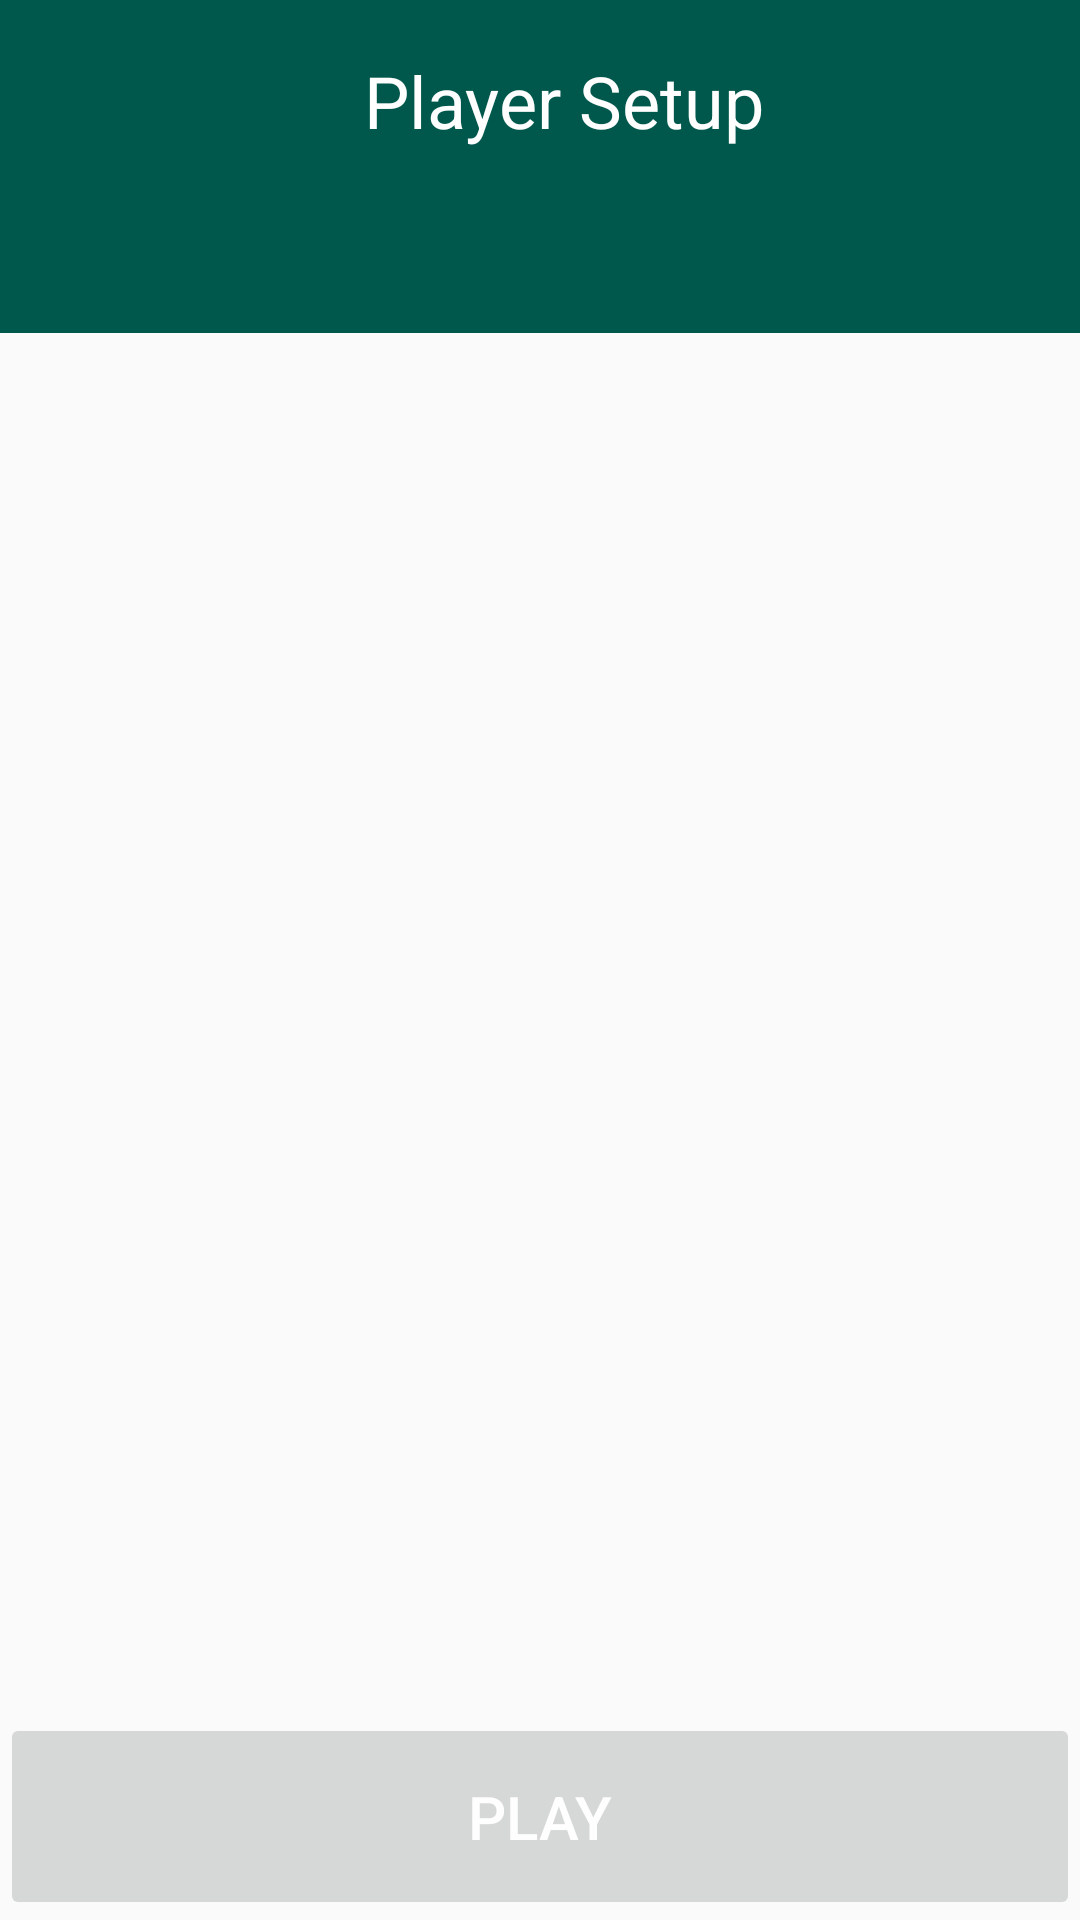

This screen was rendered from an Android layout file. Write that file and the resources it references.
<!-- AndroidManifest.xml: application theme AppTheme -->
<!-- res/layout/activity_player_setup.xml -->
<?xml version="1.0" encoding="utf-8"?>
<LinearLayout
    xmlns:android="http://schemas.android.com/apk/res/android"
    xmlns:app="http://schemas.android.com/apk/res-auto"
    xmlns:tools="http://schemas.android.com/tools"
    android:layout_width="match_parent"
    android:layout_height="match_parent"
    android:orientation="vertical"
    tools:context=".player_setup.PlayerSetupActivity">

    <androidx.appcompat.widget.Toolbar
        android:id="@+id/toolbar"
        android:layout_width="match_parent"
        android:layout_height="67dp"
        android:background="@color/colorPrimaryDark"
        android:minHeight="?attr/actionBarSize"
        android:theme="@style/ThemeOverlay.AppCompat.Dark.ActionBar"
        app:popupTheme="@style/ThemeOverlay.AppCompat.Light">

        <TextView
            android:layout_width="match_parent"
            android:layout_height="match_parent"
            android:gravity="center"
            android:text="@string/player_setup"
            android:textColor="@color/white"
            android:textSize="24sp" />

    </androidx.appcompat.widget.Toolbar>

    <com.google.android.material.tabs.TabLayout
        android:id="@+id/tablayout"
        android:layout_width="match_parent"
        android:layout_height="44dp"
        android:minHeight="?attr/actionBarSize"
        app:tabTextColor="@color/white"
        android:theme="@style/ThemeOverlay.AppCompat.Dark.ActionBar"
        android:background="@color/colorPrimaryDark">
    </com.google.android.material.tabs.TabLayout>

    <androidx.viewpager.widget.ViewPager
        android:id="@+id/pager"
        android:layout_width="match_parent"
        android:layout_height="460dp">

    </androidx.viewpager.widget.ViewPager>

    <Button
        android:id="@+id/playBtn"
        android:layout_width="match_parent"
        android:layout_weight="1"
        android:textSize="20sp"
        android:text="@string/play"
        android:textColor="@color/white"
        android:enabled="false"
        android:layout_height="0dp" />

</LinearLayout>
<!-- resources referenced by this layout -->
<resources>
  <color name="colorPrimaryDark">#00574B</color>
  <color name="white">#FEFEFE</color>
  <string name="play">Play</string>
  <string name="player_setup">Player Setup</string>
  <style name="AppTheme" parent="Theme.AppCompat.Light.NoActionBar">
          <item name="colorPrimary">@color/colorPrimary</item>
          <item name="colorPrimaryDark">@color/colorPrimaryDark</item>
          <item name="colorAccent">@color/colorAccent</item>
          <item name="android:windowAnimationStyle">@style/CustomActivityAnimation</item>
      </style>
  <color name="colorPrimary">#008577</color>
  <color name="colorAccent">#D81B60</color>
  <style name="CustomActivityAnimation" parent="@android:style/Animation.Activity">
          <item name="android:activityOpenEnterAnimation">@anim/slide_in_right</item>
          <item name="android:activityOpenExitAnimation">@anim/slide_out_left</item>
          <item name="android:activityCloseEnterAnimation">@anim/slide_in_left</item>
          <item name="android:activityCloseExitAnimation">@anim/slide_out_right</item>
      </style>
</resources>
